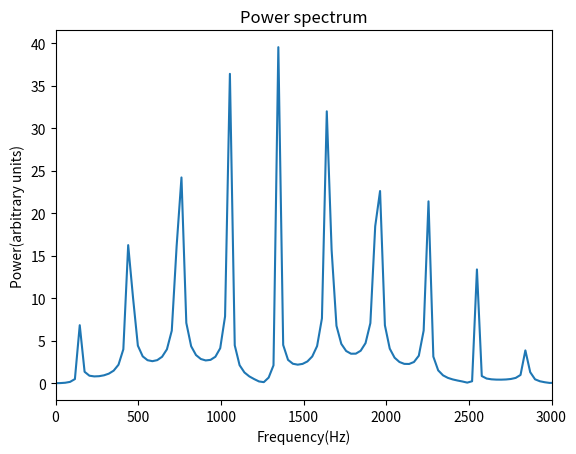

This chart was generated by the following Python code:
from __future__ import division
import numpy as np
from copy import deepcopy
from cmath import *
import matplotlib.pyplot as plt

x = np.linspace(0,1,101)

y_now = np.exp(-1500*(x-0.5)**2) 
y_now[0] = 0
y_now[-1] = 0

y_before = deepcopy(y_now)
y_after = np.zeros(101)
disp = [y_now[5]]
t = [0]

for j in range(2**(10)-1):

    for i in range(101):
        if i== 0 or i== 100:
            y_after[i] = 0
        else:
            y_after[i] = - y_before[i] + y_now[i+1] + y_now[i-1]

    y_before = deepcopy(y_now)
    y_now = deepcopy(y_after)
    disp.append(y_now[5])
    t.append((j+1)*10**(-4)/3)

disp_fft = np.fft.fft(disp)
disp_power = []
frequency = []
for i in range(1024):
    if i==0:
        disp_power.append(abs(disp_fft[i]))
        f = 0
        frequency.append(f)
    else:
        disp_power.append(abs(disp_fft[i]))
        T = 1024*10**(-4)/(3*i)
        f = 1/T
        frequency.append(f)

plt.plot(frequency, disp_power)

plt.xlabel('Frequency(Hz)')
plt.ylabel('Power(arbitrary units)')
plt.title('Power spectrum')
plt.xlim(0,3000)

plt.show()

